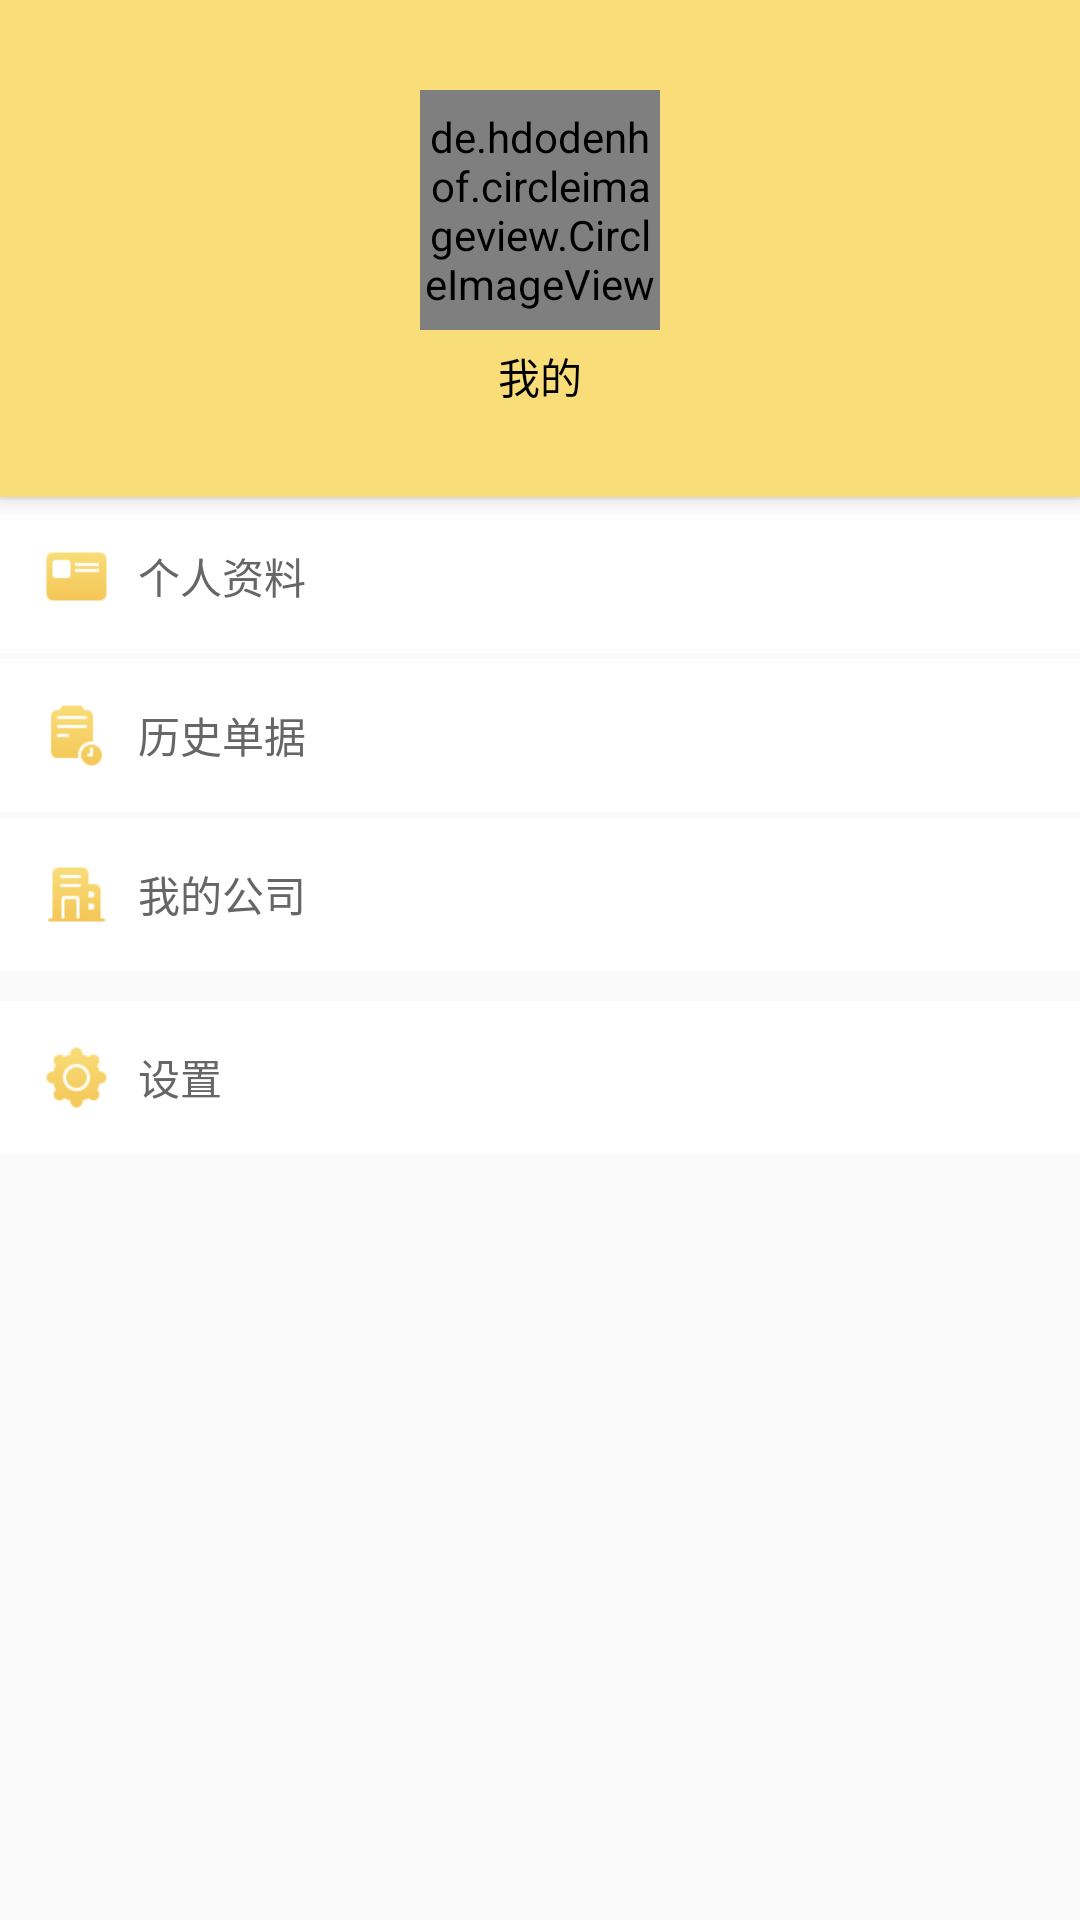

Layout XML and referenced resources for this Android screen:
<!-- AndroidManifest.xml: application theme AppTheme -->
<!-- res/layout/activity_user.xml -->
<?xml version="1.0" encoding="utf-8"?>
<android.support.design.widget.CoordinatorLayout
    xmlns:android="http://schemas.android.com/apk/res/android"
    xmlns:app="http://schemas.android.com/apk/res-auto"
    android:layout_width="match_parent"
    android:layout_height="match_parent"
    android:fitsSystemWindows="true">

    <include layout="@layout/activity_user_title"/>

    <LinearLayout
        android:layout_width="match_parent"
        android:layout_height="wrap_content"
        android:orientation="vertical"
        app:layout_behavior="@string/appbar_scrolling_view_behavior">
        <TextView
            android:id="@+id/my_info_tv"
            android:layout_width="match_parent"
            android:layout_height="wrap_content"
            android:layout_marginTop="1dip"
            android:background="@color/white"
            android:drawableRight="@mipmap/more_icon"
            android:drawableLeft="@mipmap/icon_profile"
            android:drawablePadding="@dimen/drawable_padding"
            android:padding="15dip"
            android:text="个人资料"
            android:textColor="@color/black_33"
            android:textSize="@dimen/main_text_size" />

        <TextView
            android:id="@+id/history_tv"
            android:layout_width="match_parent"
            android:layout_height="wrap_content"
            android:layout_marginTop="2dip"
            android:background="@color/white"
            android:drawableRight="@mipmap/more_icon"
            android:drawableLeft="@mipmap/icon_history"
            android:drawablePadding="@dimen/drawable_padding"
            android:padding="15dip"
            android:text="历史单据"
            android:textColor="@color/black_33"
            android:textSize="@dimen/main_text_size" />

        <TextView
            android:id="@+id/my_company_tv"
            android:layout_width="match_parent"
            android:layout_height="wrap_content"
            android:layout_marginTop="2dip"
            android:background="@color/white"
            android:drawableRight="@mipmap/more_icon"
            android:drawableLeft="@mipmap/icon_company"
            android:drawablePadding="@dimen/drawable_padding"
            android:padding="15dip"
            android:text="我的公司"
            android:textColor="@color/black_33"
            android:textSize="@dimen/main_text_size" />

        <TextView
            android:id="@+id/settings_tv"
            android:layout_width="match_parent"
            android:layout_height="wrap_content"
            android:layout_marginTop="10dip"
            android:background="@color/white"
            android:drawableRight="@mipmap/more_icon"
            android:drawableLeft="@mipmap/icon_setting"
            android:drawablePadding="@dimen/drawable_padding"
            android:padding="15dip"
            android:text="设置"
            android:textColor="@color/black_33"
            android:textSize="@dimen/main_text_size" />
    </LinearLayout>

</android.support.design.widget.CoordinatorLayout>
<!-- res/layout/activity_user_title.xml (included above) -->
<?xml version="1.0" encoding="utf-8"?>
<android.support.design.widget.AppBarLayout
    xmlns:android="http://schemas.android.com/apk/res/android"
    xmlns:app="http://schemas.android.com/apk/res-auto"
    xmlns:circleimageview="http://schemas.android.com/com.cimcitech.lyt.activity.user"
    android:layout_width="match_parent"
    android:layout_height="wrap_content"
    android:theme="@style/AppTheme.AppBarOverlay"
    android:fitsSystemWindows="true">
    

    <android.support.v7.widget.Toolbar
        android:id="@+id/toolbar"
        android:layout_width="match_parent"
        android:layout_height="wrap_content"
        android:background="@color/colorPrimary"
        app:contentInsetEnd="0dp"
        app:contentInsetLeft="0dp"
        app:contentInsetRight="0dp"
        app:contentInsetStart="0dp"
        app:navigationIcon="@null"
        app:popupTheme="@style/AppTheme.PopupOverlay">

        <LinearLayout
            android:id="@+id/top_linear"
            android:layout_width="match_parent"
            android:layout_height="match_parent"
            android:orientation="vertical"
            android:layout_marginTop="@dimen/user_fragment_top_margin"
            android:layout_marginBottom="@dimen/user_fragment_top_margin">

            <de.hdodenhof.circleimageview.CircleImageView
                android:layout_width="80dp"
                android:layout_height="80dp"
                android:id="@+id/userIcon"
                android:src="@mipmap/icon_portrait"
                circleimageview:border_width="2dp"
                circleimageview:border_overlay="false"
                circleimageview:border_color="#FF000000"
                android:layout_gravity="center_horizontal"
                android:layout_centerInParent="true"/>

            <TextView
                android:id="@+id/userName_tv"
                android:layout_width="match_parent"
                android:layout_height="wrap_content"
                android:gravity="center_horizontal"
                android:layout_marginTop="@dimen/user_fragment_user_name_margin"
                android:text="@string/tab_my_label"
                android:textColor="@color/black"
                android:textSize="@dimen/main_text_size"/>

        </LinearLayout>

    </android.support.v7.widget.Toolbar>

</android.support.design.widget.AppBarLayout>
<!-- resources referenced by this layout -->
<resources>
  <color name="black">#000000</color>
  <color name="black_33">#666666</color>
  <color name="colorPrimary">#F8DD78</color>
  <color name="white">#FFFFFF</color>
  <dimen name="drawable_padding">10dp</dimen>
  <dimen name="main_text_size">14sp</dimen>
  <dimen name="user_fragment_top_margin">30dp</dimen>
  <dimen name="user_fragment_user_name_margin">5dp</dimen>
  <!-- mipmap icon_company: png bitmap (mipmap-xhdpi, 1197 bytes) -->
  <!-- mipmap icon_history: png bitmap (mipmap-xhdpi, 1394 bytes) -->
  <!-- mipmap icon_portrait: png bitmap (mipmap-xxhdpi, 8921 bytes) -->
  <!-- mipmap icon_profile: png bitmap (mipmap-xhdpi, 1024 bytes) -->
  <!-- mipmap icon_setting: png bitmap (mipmap-xhdpi, 1963 bytes) -->
  <string name="tab_my_label">我的</string>
  <style name="AppTheme.AppBarOverlay" parent="ThemeOverlay.AppCompat.Dark.ActionBar">
          <item name="colorControlHighlight">@color/colorPrimary</item>
          <item name="android:windowBackground">@color/colorPrimary</item>
      </style>
  <style name="AppTheme.PopupOverlay" parent="ThemeOverlay.AppCompat.Light">
          <item name="colorControlHighlight">@color/colorPrimary</item>
          <item name="android:windowBackground">@color/colorPrimary</item>
      </style>
  <style name="AppTheme" parent="Theme.AppCompat.Light.DarkActionBar">
          
          <item name="colorPrimary">@color/white</item>
          <item name="colorPrimaryDark">@color/colorPrimaryDark</item>
          <item name="colorAccent">@color/colorAccent</item>
          <item name="windowActionBar">false</item>
          <item name="windowNoTitle">true</item>
          <item name="android:statusBarColor">@android:color/transparent</item>
      </style>
  <color name="colorPrimaryDark">#303F9F</color>
  <color name="colorAccent">#FF4081</color>
</resources>
